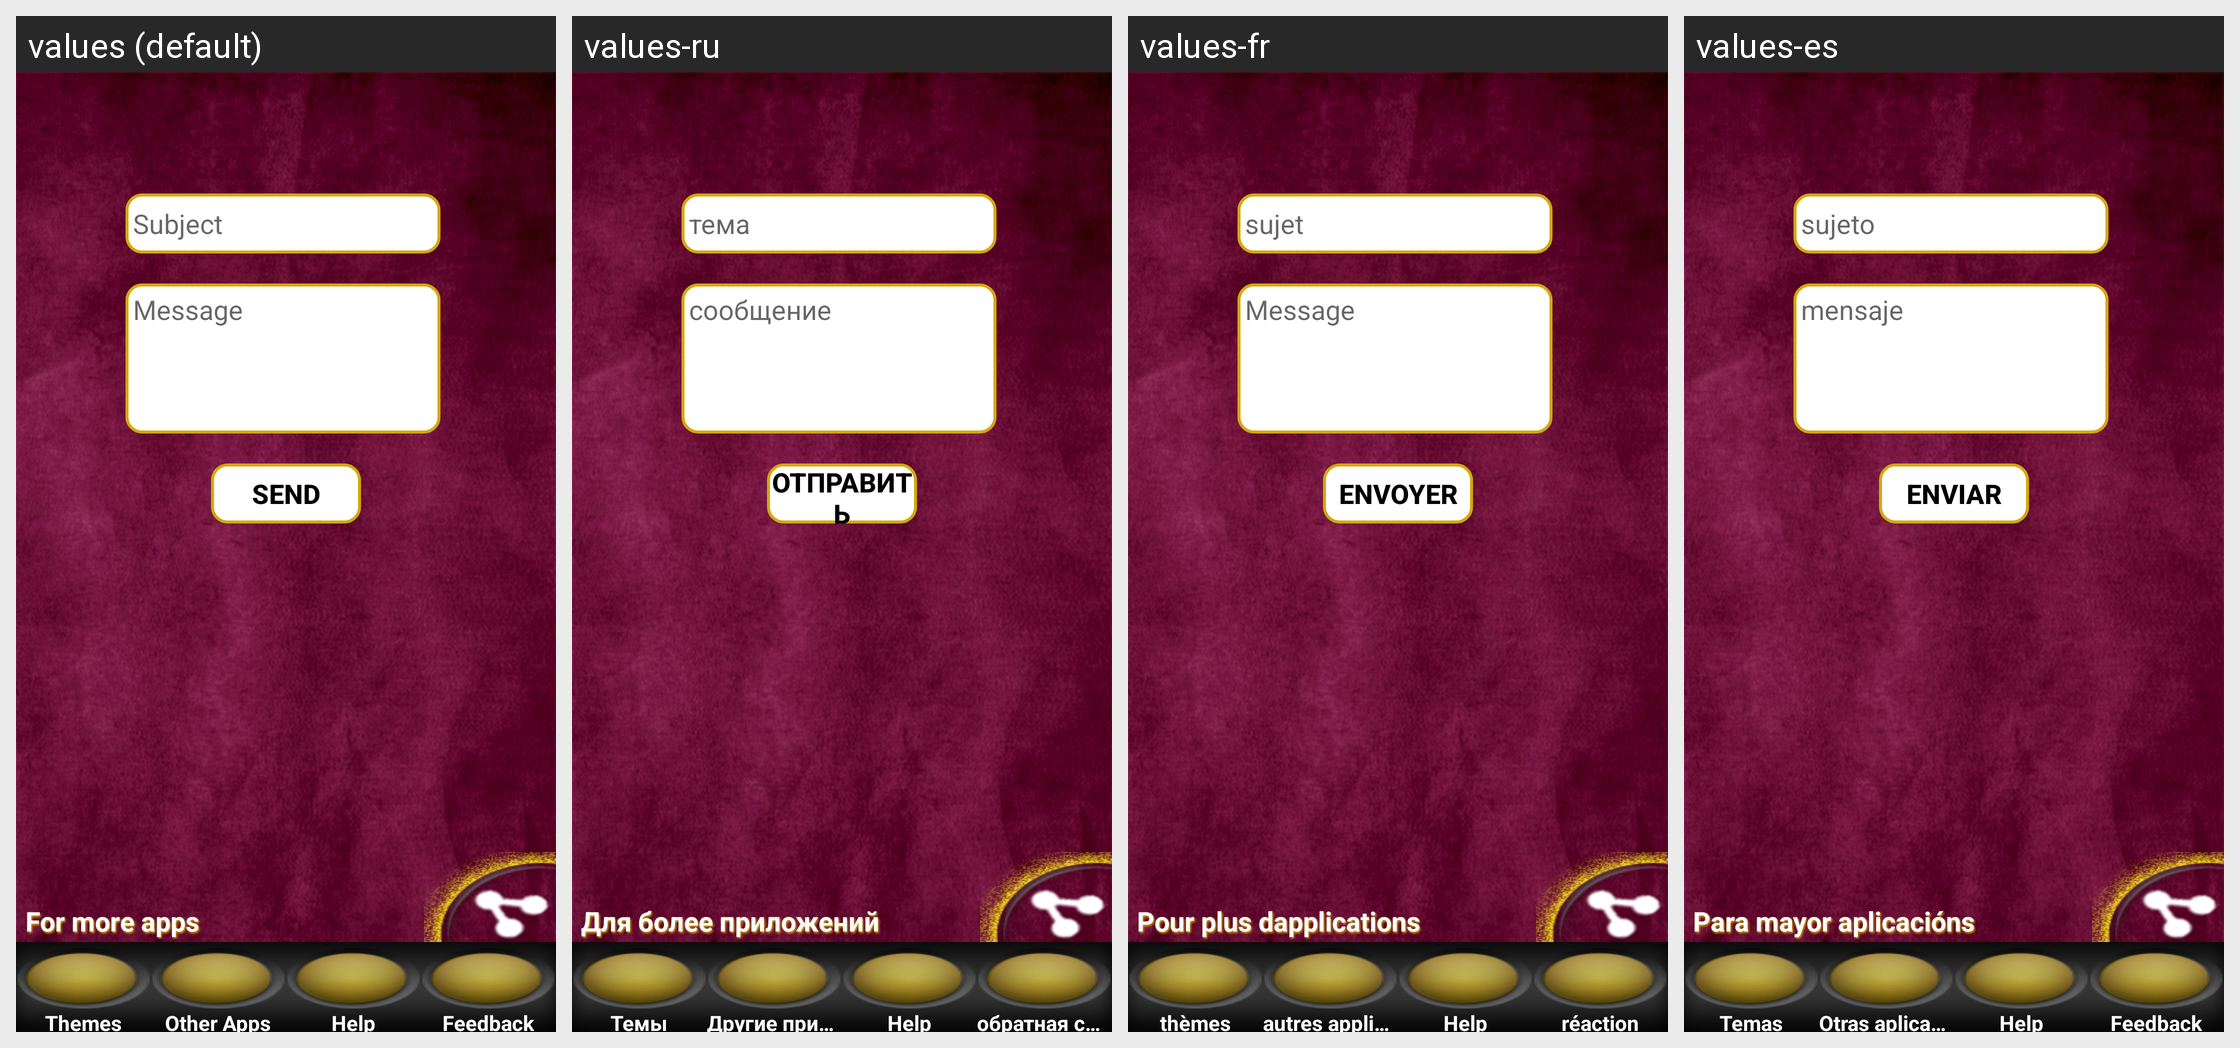

Strings drawn on this Android screen and how each of the app's shown locales translates them:
Android screen res/layout/feedback.xml rendered under 4 locales, left to right: values (default), values-ru, values-fr, values-es. Device: Nexus 5 (rendered at 1080×1920; each locale shown at half size, 540×960, under a caption strip naming it); theme AppTheme.
Other locales in the repository, not shown: values-af, values-ar, values-hi, values-th, values-tr, values-zh.
Strings drawn on this screen, with the default value and each locale's value (text and hints the layout hard-codes, and strings that could not be matched under every locale, appear in the picture but are not listed):

btnsend
  values: SEND
  values-ru: ОТПРАВИТЬ
  values-fr: ENVOYER
  values-es: ENVIAR

hintsub
  values: Subject
  values-ru: тема
  values-fr: sujet
  values-es: sujeto

hintmsg
  values: Message
  values-ru: сообщение
  values-fr: Message
  values-es: mensaje

thems
  values: Themes
  values-ru: Темы
  values-fr: thèmes
  values-es: Temas

other
  values: Other Apps
  values-ru: Другие приложения
  values-fr: autres applications
  values-es: Otras aplicaciones

feed
  values: Feedback
  values-ru: обратная связь
  values-fr: réaction
  values-es: Feedback

more
  values: For more apps
  values-ru: Для более приложений
  values-fr: Pour plus dapplications
  values-es: Para mayor aplicacións
